The GitHub repository aldinabu/bp contains a labelled image folder "bp" with 6 categories: discoloration, micro defect, structural irreparable defect, structural repairable defect, textural defect, undamaged. Examples follow, each with its label.

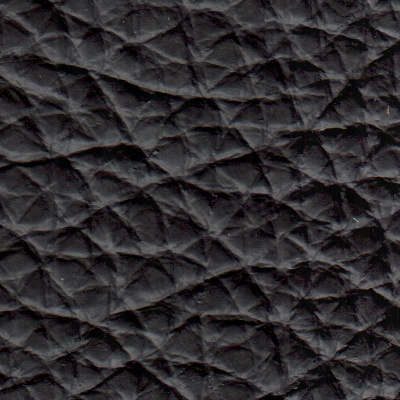
Label: textural defect

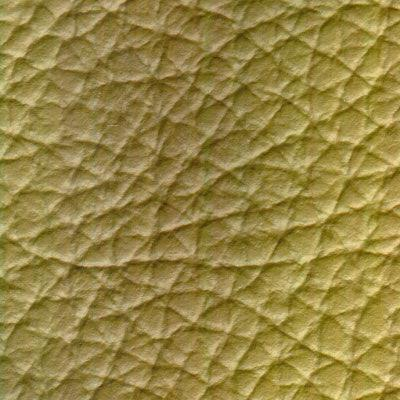
Label: discoloration

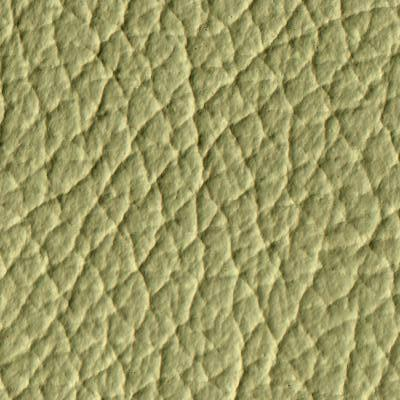
Label: micro defect

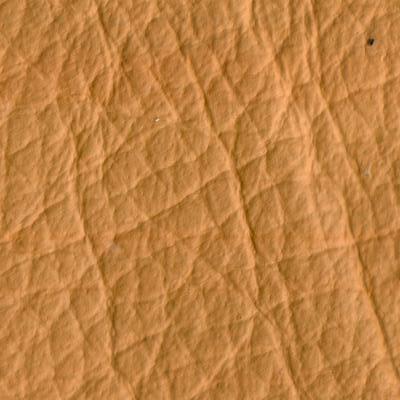
Label: structural repairable defect

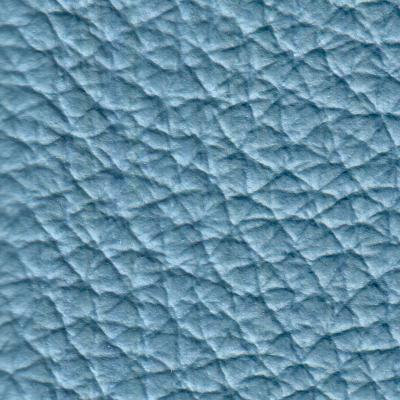
Label: undamaged

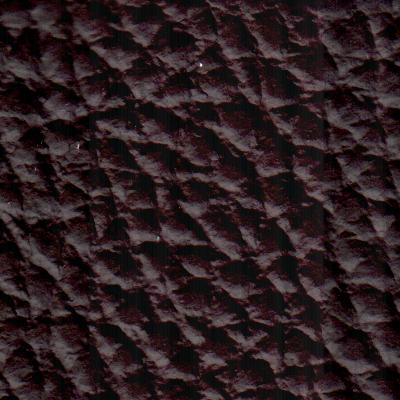
Label: structural irreparable defect
